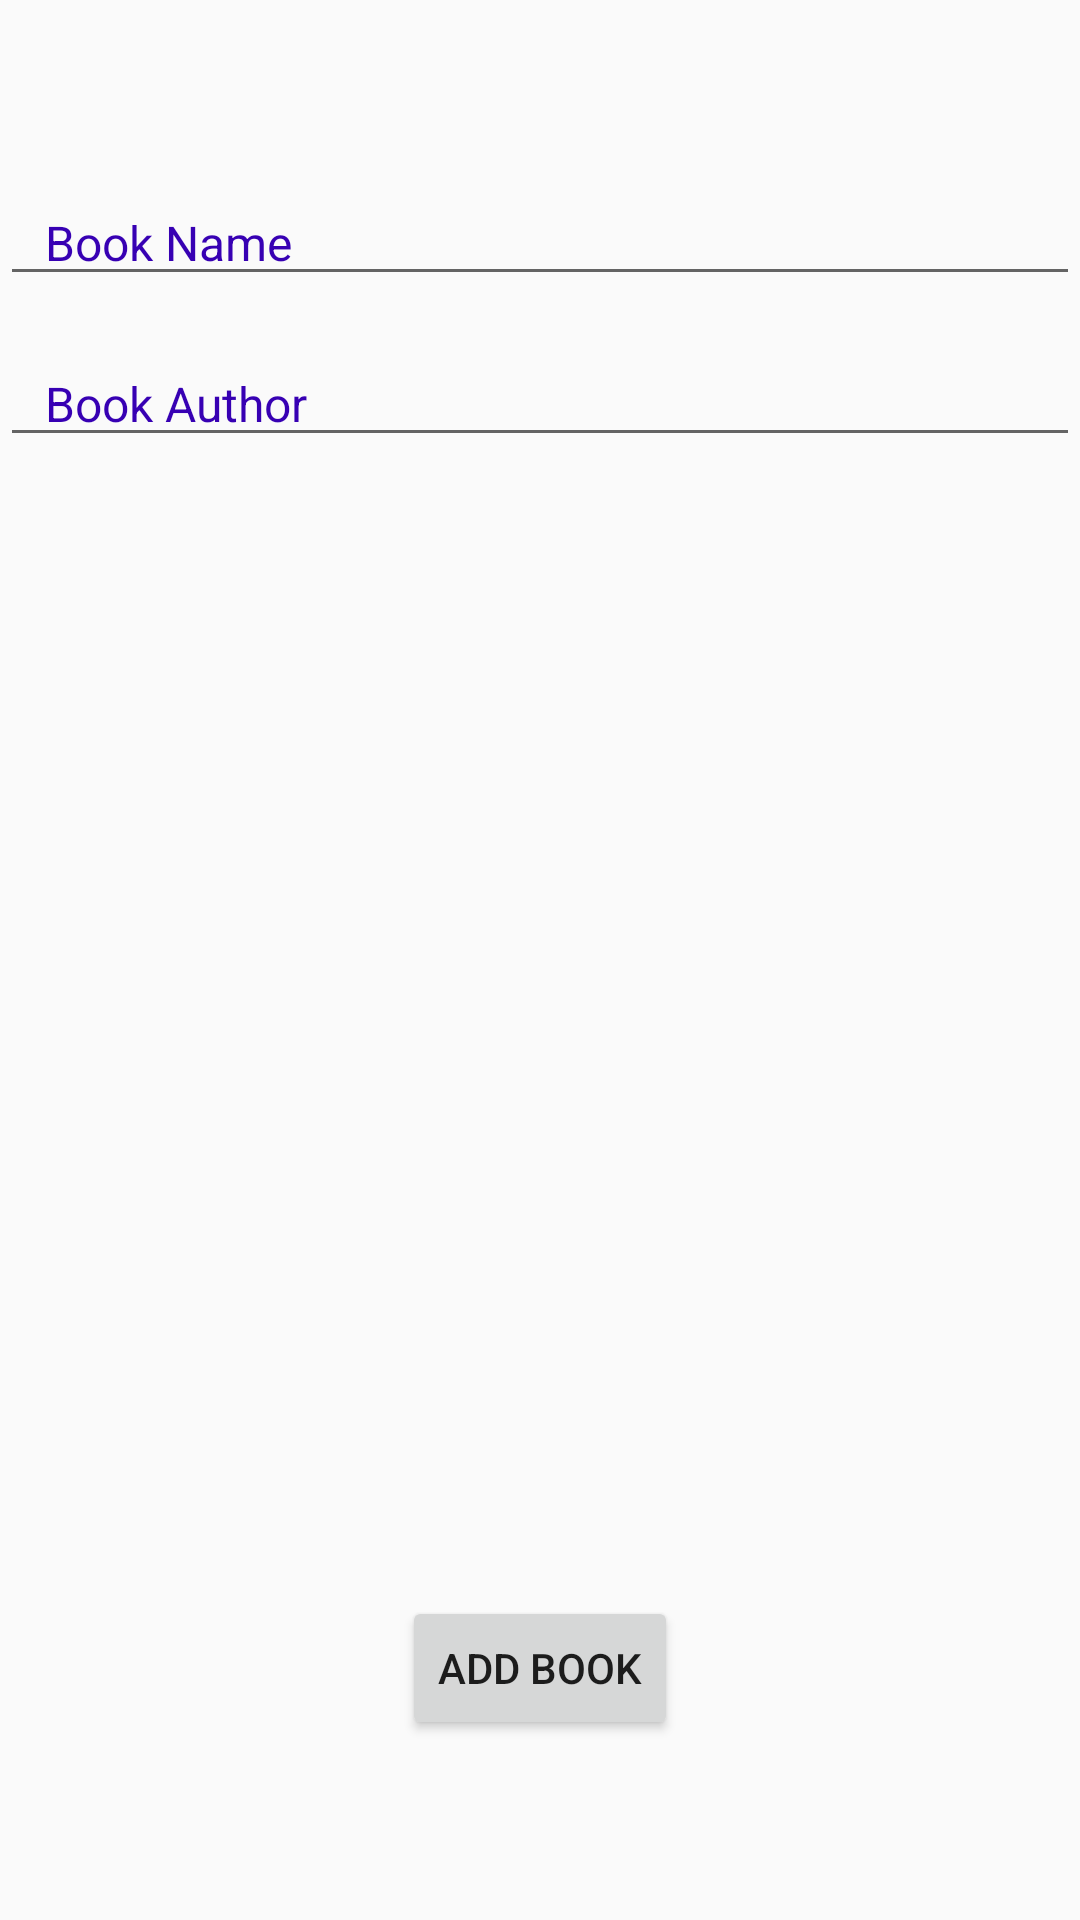

The Android layout XML behind this screen, and the referenced resources:
<!-- AndroidManifest.xml: application theme Theme.BookListApp -->
<!-- res/layout/fragment_add_book.xml -->
<?xml version="1.0" encoding="utf-8"?>
<androidx.constraintlayout.widget.ConstraintLayout xmlns:android="http://schemas.android.com/apk/res/android"
    xmlns:tools="http://schemas.android.com/tools"
    android:layout_width="match_parent"
    android:layout_height="match_parent"
    xmlns:app="http://schemas.android.com/apk/res-auto"
    tools:context=".fragments.AddBookFragment">

    <EditText
        android:id="@+id/etBookName"
        android:layout_width="match_parent"
        android:layout_height="wrap_content"
        style="@style/EditTextStyle"
        app:layout_constraintTop_toTopOf="parent"
        android:layout_marginTop="@dimen/dimen_20"
        android:inputType="text"
        android:imeOptions="actionNext"
        android:maxLines="1"
        android:hint="@string/hint_book_name"/>

    <EditText
        android:id="@+id/etBookAuthor"
        android:layout_width="match_parent"
        android:layout_height="wrap_content"
        app:layout_constraintTop_toBottomOf="@+id/etBookName"
        android:layout_marginTop="@dimen/dimen_5"
        style="@style/EditTextStyle"
        android:inputType="text"
        android:imeOptions="actionDone"
        android:maxLines="1"
        android:hint="@string/hint_book_author"/>


    <Button
        android:id="@+id/btnAddBook"
        android:layout_width="wrap_content"
        android:layout_height="wrap_content"
        android:text="@string/add_book"
        app:layout_constraintBottom_toBottomOf="parent"
        app:layout_constraintEnd_toEndOf="parent"
        app:layout_constraintStart_toStartOf="parent"
        android:layout_marginBottom="@dimen/dimen_20"/>


</androidx.constraintlayout.widget.ConstraintLayout>
<!-- resources referenced by this layout -->
<resources>
  <dimen name="dimen_20">30dp</dimen>
  <dimen name="dimen_5">8dp</dimen>
  <string name="add_book">Add Book</string>
  <string name="hint_book_author">Book Author</string>
  <string name="hint_book_name">Book Name</string>
  <style name="EditTextStyle" parent="Theme.MaterialComponents">
          <item name="android:paddingStart">@dimen/dimen_5</item>
          <item name="android:paddingEnd">@dimen/dimen_5</item>
          <item name="android:textColor">@color/teal_700</item>
          <item name="android:textColorHint">@color/purple_700</item>
          <item name="android:textSize">@dimen/dimen_text_16</item>
  
      </style>
  <style name="Theme.BookListApp" parent="Theme.AppCompat.Light.NoActionBar">
          
          <item name="colorPrimary">@color/purple_500</item>
          <item name="colorPrimaryVariant">@color/purple_700</item>
          <item name="colorOnPrimary">@color/white</item>
          
          <item name="colorSecondary">@color/teal_200</item>
          <item name="colorSecondaryVariant">@color/teal_700</item>
          <item name="colorOnSecondary">@color/black</item>
          
          <item name="android:statusBarColor" tools:targetApi="l">?attr/colorPrimaryVariant</item>
          
      </style>
  <dimen name="dimen_text_16">16sp</dimen>
  <!-- not gathered from this repository: default colours our renderer supplied (Android Studio template values) -->
  <color name="purple_500">#FF6200EE</color>
  <color name="purple_700">#FF3700B3</color>
  <color name="teal_200">#FF03DAC5</color>
  <color name="teal_700">#FF018786</color>
  <color name="black">#FF000000</color>
  <color name="white">#FFFFFFFF</color>
</resources>
